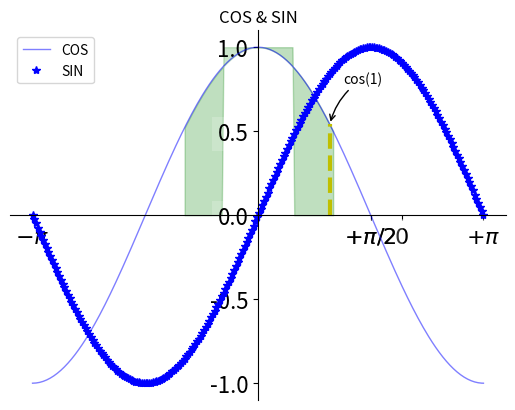

Recreate this plot in Python.
from numpy import *
from matplotlib import pyplot

def main():
	x = linspace(-pi, pi,256,endpoint=True)
	c,s=cos(x),sin(x)
	pyplot.figure(1)
	pyplot.plot(x, c, color='blue', linewidth=1.0, linestyle='-', label='COS', alpha=0.5)
	pyplot.plot(x, s, 'b*', label='SIN')
	pyplot.title('COS & SIN')
	pyplot.gca().spines['right'].set_color('none')
	pyplot.gca().spines['top'].set_color('none')
	pyplot.gca().spines['left'].set_position(('data', 0))
	pyplot.gca().spines['bottom'].set_position(('data', 0))
	pyplot.gca().xaxis.set_ticks_position('bottom')
	pyplot.gca().yaxis.set_ticks_position('left')
	pyplot.xticks([-pi, pi/2, 2, pi/2, pi],[r'$-\pi$', r'$-\pi/2$', r'$0$', r'$+\pi/2$', r'$+\pi$'])
	pyplot.yticks(linspace(-1, 1, 5, endpoint=True))
	for label in pyplot.gca().get_xticklabels() + pyplot.gca().get_yticklabels():
		label.set_fontsize(16)
		label.set_bbox(dict(facecolor='white', edgecolor='None', alpha=0.2))
	pyplot.legend(loc='upper left')
	# pyplot.grid()
	# pyplot.axis([-pi, pi, -1, 1])
	pyplot.fill_between(x, abs(x)<0.5, c, c>0.5, color='g', alpha=0.25)
	pyplot.plot([1,1], [0, cos(1)], 'y', linewidth=3, linestyle='--')
	pyplot.annotate('cos(1)', xy=(1, cos(1)), xycoords='data', xytext=(+10, +30), textcoords='offset points', arrowprops=dict(arrowstyle='->', connectionstyle='arc3,rad=.2'))
	pyplot.show()

if __name__ == '__main__':
	main()